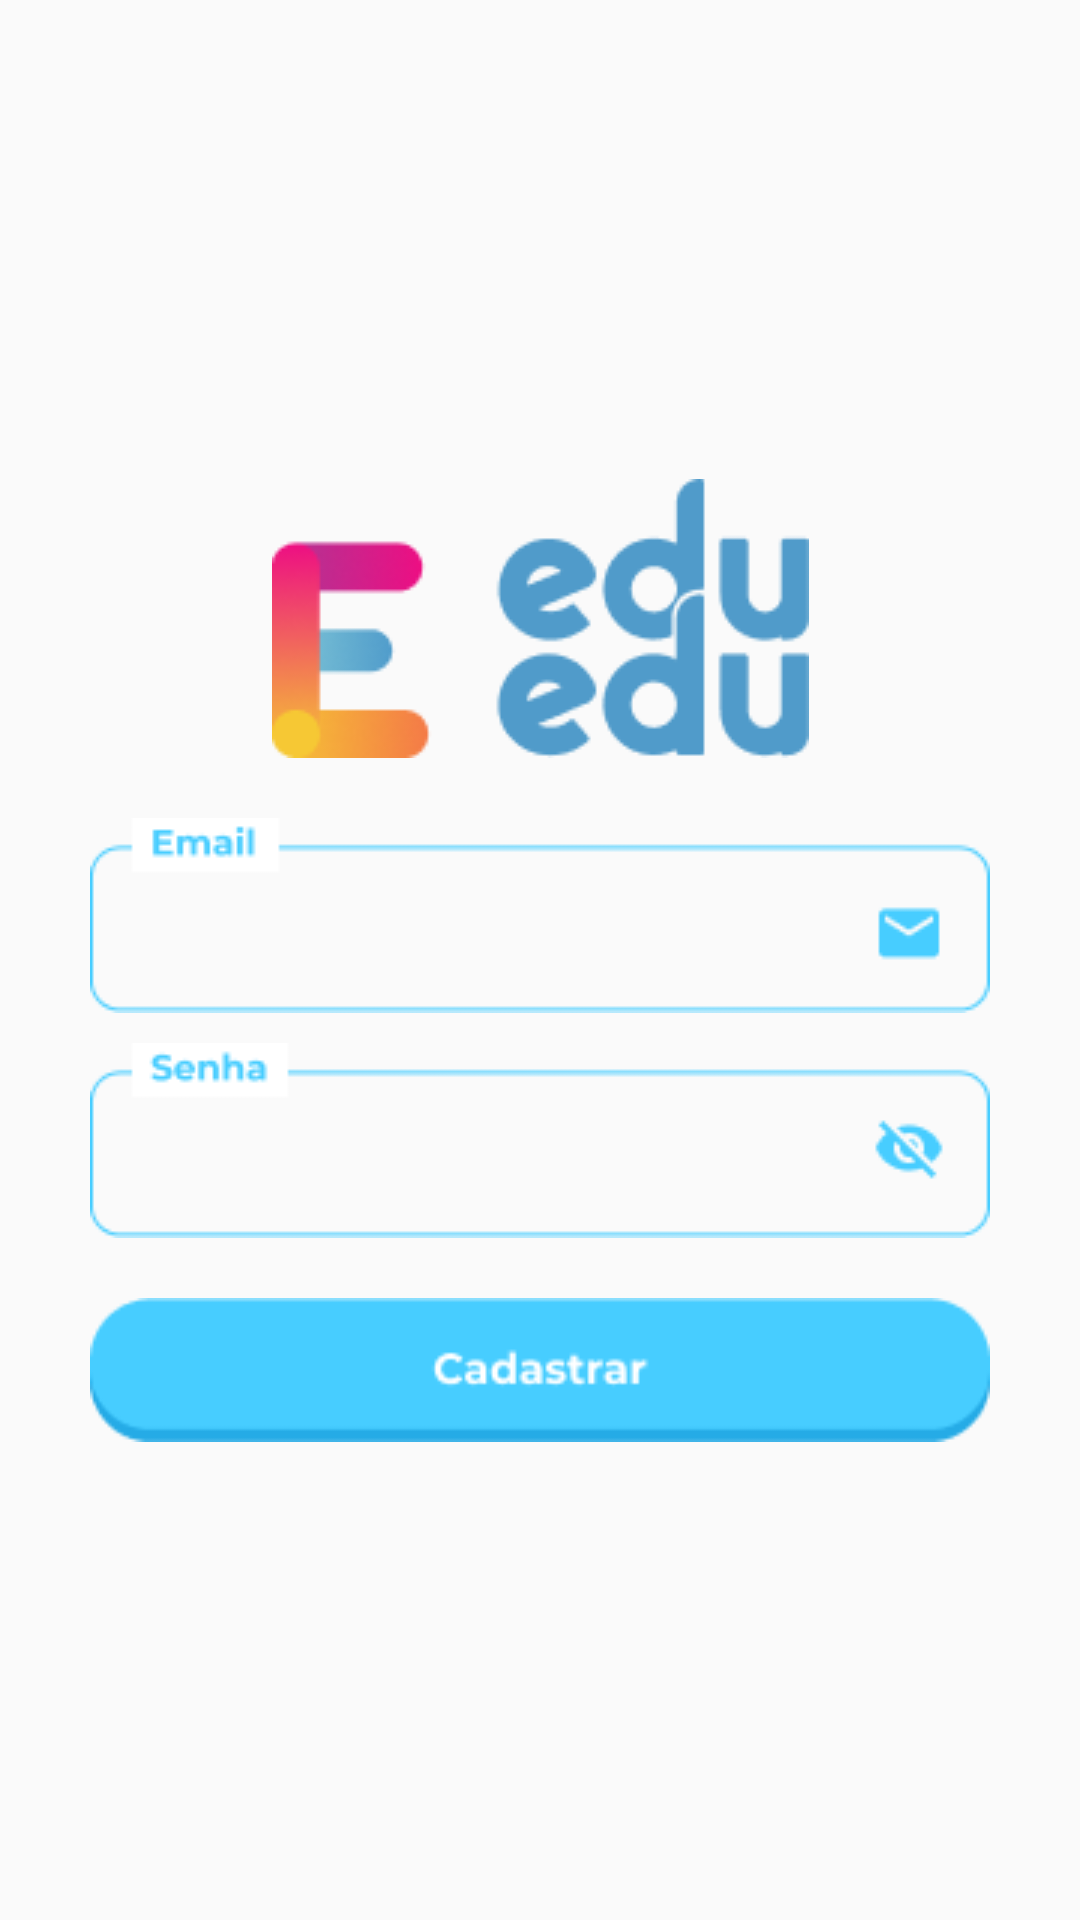

Produce the Android XML layout that renders to this screen, including the resource entries it uses.
<!-- AndroidManifest.xml: application theme Theme.EduEdu -->
<!-- res/layout/activity_cadastrar.xml -->
<?xml version="1.0" encoding="utf-8"?>
<androidx.constraintlayout.widget.ConstraintLayout xmlns:android="http://schemas.android.com/apk/res/android"
    xmlns:app="http://schemas.android.com/apk/res-auto"
    xmlns:tools="http://schemas.android.com/tools"
    android:layout_width="match_parent"
    android:layout_height="match_parent"
    tools:context=".CadastrarActivity">

    <ImageButton
        android:id="@+id/buttonCadastrarUsuario"
        android:layout_width="wrap_content"
        android:layout_height="wrap_content"
        android:background="@drawable/btn_cadastrar"
        android:minHeight="48dp"
        app:layout_constraintBottom_toBottomOf="parent"
        app:layout_constraintEnd_toEndOf="parent"
        app:layout_constraintStart_toStartOf="parent"
        app:layout_constraintTop_toBottomOf="@+id/editTextRecebeSenha"
        tools:ignore="SpeakableTextPresentCheck" />

    <EditText
        android:id="@+id/editTextRecebeEmail"
        android:layout_width="wrap_content"
        android:layout_height="wrap_content"
        android:layout_marginBottom="10dp"
        android:background="@drawable/inputemail"
        android:ems="10"
        android:inputType="textEmailAddress"
        app:layout_constraintBottom_toTopOf="@+id/editTextRecebeSenha"
        app:layout_constraintEnd_toEndOf="parent"
        app:layout_constraintStart_toStartOf="parent"
        app:layout_constraintTop_toBottomOf="@+id/imageView5"
        tools:ignore="SpeakableTextPresentCheck" />

    <EditText
        android:id="@+id/editTextRecebeSenha"
        android:layout_width="wrap_content"
        android:layout_height="wrap_content"
        android:layout_marginBottom="20dp"
        android:background="@drawable/inputsenha"
        android:ems="10"
        android:inputType="textPassword"
        app:layout_constraintBottom_toTopOf="@+id/buttonCadastrarUsuario"
        app:layout_constraintEnd_toEndOf="parent"
        app:layout_constraintStart_toStartOf="parent"
        app:layout_constraintTop_toBottomOf="@+id/editTextRecebeEmail"
        tools:ignore="SpeakableTextPresentCheck" />

    <ImageView
        android:id="@+id/imageView5"
        android:layout_width="wrap_content"
        android:layout_height="wrap_content"
        android:layout_marginBottom="20dp"
        app:layout_constraintBottom_toTopOf="@+id/editTextRecebeEmail"
        app:layout_constraintEnd_toEndOf="parent"
        app:layout_constraintStart_toStartOf="parent"
        app:layout_constraintTop_toTopOf="parent"
        app:layout_constraintVertical_chainStyle="packed"
        app:srcCompat="@drawable/logo" />

</androidx.constraintlayout.widget.ConstraintLayout>
<!-- resources referenced by this layout -->
<resources>
  <!-- drawable btn_cadastrar: png bitmap (drawable-v24, 2075 bytes) -->
  <!-- drawable inputemail: png bitmap (drawable-v24, 1623 bytes) -->
  <!-- drawable inputsenha: png bitmap (drawable-v24, 1995 bytes) -->
  <!-- drawable logo: png bitmap (drawable-v24, 7157 bytes) -->
  <style name="Theme.EduEdu" parent="Theme.AppCompat.Light">
          
          <item name="colorPrimary">#FFFFFF</item>
          <item name="colorPrimaryVariant">#00BCD4</item>
          <item name="titleTextColor">#00BCD4</item>
          <item name="colorOnPrimary">#00BCD4</item>
          
          <item name="colorSecondary">@color/teal_200</item>
          <item name="colorSecondaryVariant">#00BCD4</item>
          <item name="colorOnSecondary">#000000</item>
          
          <item name="android:statusBarColor" tools:targetApi="l">?attr/colorPrimaryVariant</item>
          
      </style>
  <!-- not gathered from this repository: default colours our renderer supplied (Android Studio template values) -->
  <color name="teal_200">#FF03DAC5</color>
</resources>
